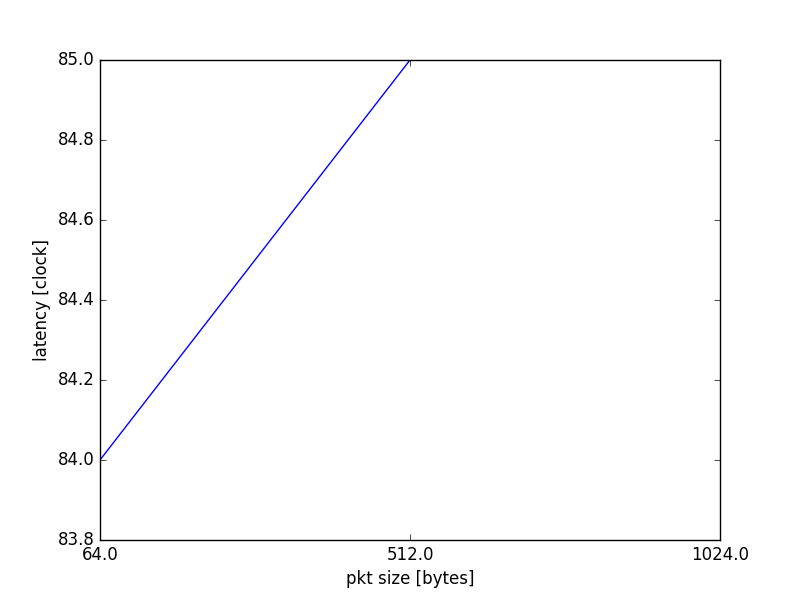

Data behind this chart, as committed beside it:
#   n_burst, delays[clk]
64, 84
512, 85
1024, 85
